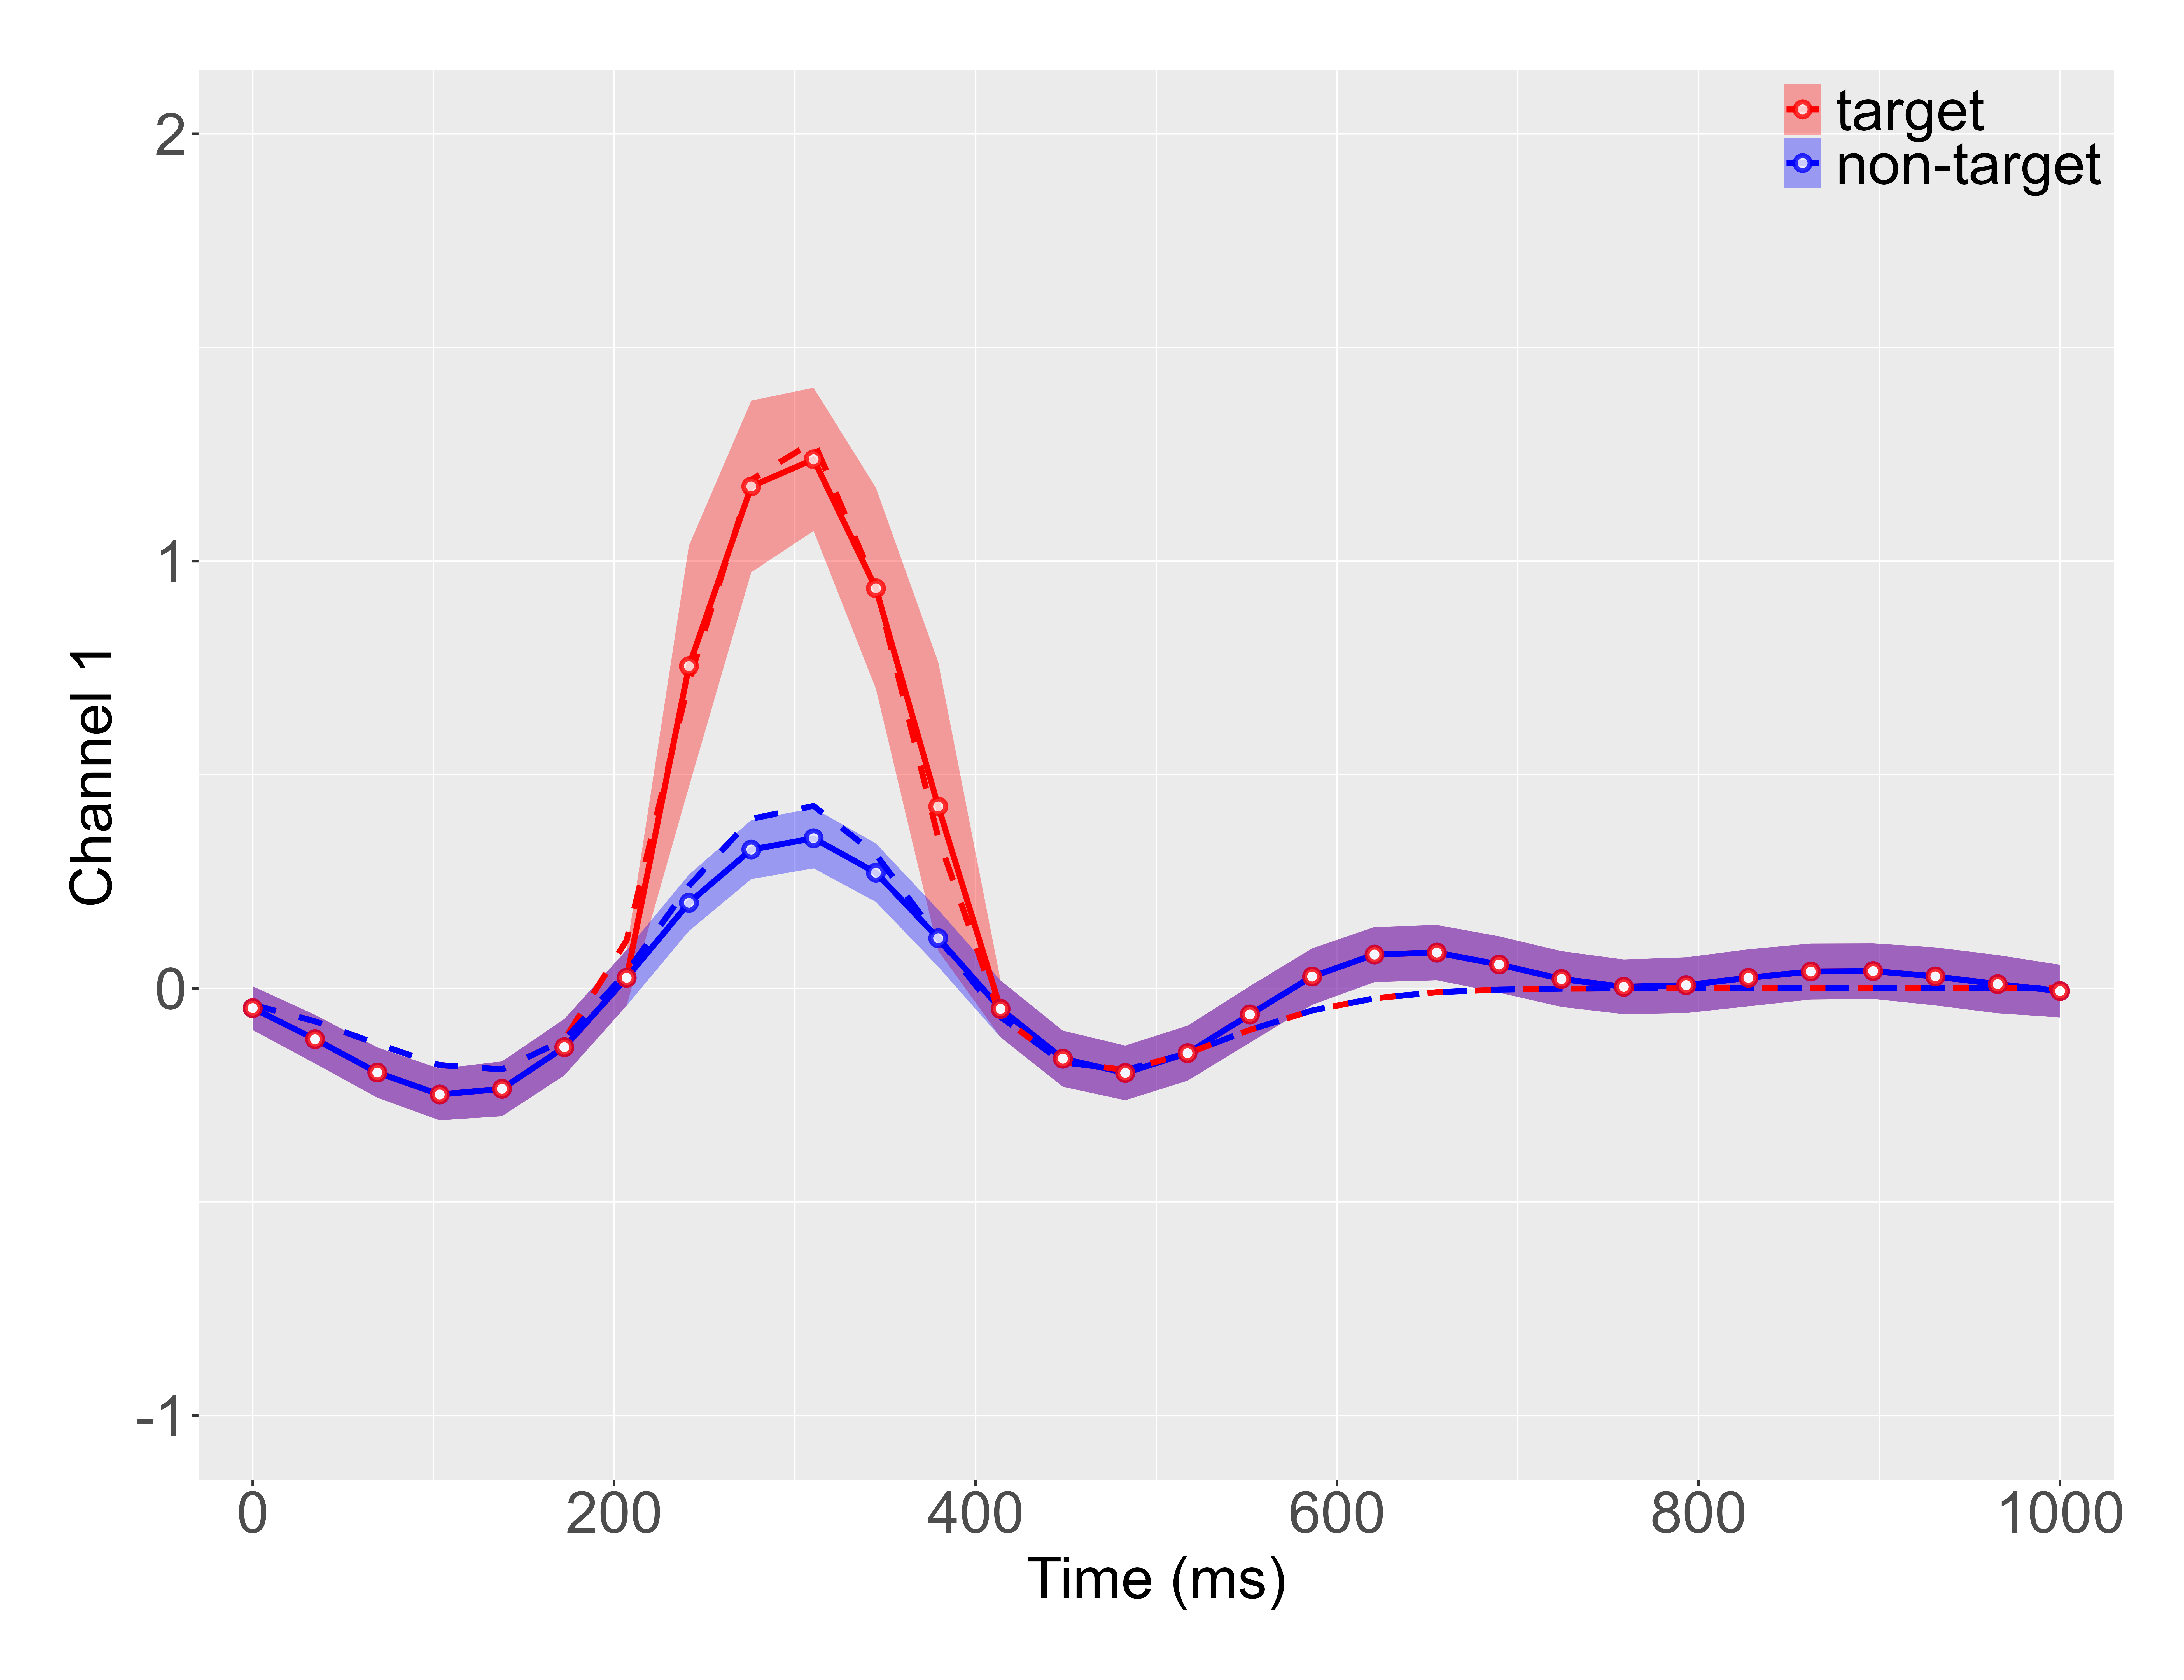

Source data for this figure (header and first rows):
Time, Beta_0_mean, Beta_0_min, Beta_0_max, Beta_1_mean, Beta_1_min, Beta_1_max, Beta_0_true, Beta_1_true, Channel
0.0, -0.0465, -0.09765, 0.004648, -0.0465, -0.09765, 0.004648, -0.03854, -0.03854, Channel 1
34.48, -0.1191, -0.1761, -0.06209, -0.1191, -0.1761, -0.06209, -0.07727, -0.07727, Channel 1
68.97, -0.1973, -0.2561, -0.1384, -0.1973, -0.2561, -0.1384, -0.1304, -0.1304, Channel 1
103.4, -0.2486, -0.3091, -0.1882, -0.2486, -0.3091, -0.1882, -0.1799, -0.1799, Channel 1
137.9, -0.2353, -0.2994, -0.1712, -0.2353, -0.2994, -0.1712, -0.1897, -0.1897, Channel 1
172.4, -0.1379, -0.204, -0.07186, -0.1379, -0.204, -0.07186, -0.1206, -0.1206, Channel 1
206.9, 0.02461, -0.04064, 0.08985, 0.02461, -0.04064, 0.08985, 0.03744, 0.1123, Channel 1
241.4, 0.2001, 0.1341, 0.2661, 0.754, 0.4717, 1.036, 0.2397, 0.7191, Channel 1
275.9, 0.3247, 0.2556, 0.3938, 1.175, 0.9738, 1.375, 0.3967, 1.19, Channel 1
310.3, 0.3511, 0.2808, 0.4215, 1.238, 1.07, 1.406, 0.4267, 1.28, Channel 1
344.8, 0.2706, 0.2022, 0.3391, 0.9362, 0.7009, 1.171, 0.3134, 0.9402, Channel 1
379.3, 0.1171, 0.05043, 0.1838, 0.4255, 0.08769, 0.7633, 0.1175, 0.3524, Channel 1
413.8, -0.04822, -0.1147, 0.01829, -0.04822, -0.1147, 0.01829, -0.06693, -0.06693, Channel 1
448.3, -0.1648, -0.2304, -0.09917, -0.1648, -0.2304, -0.09917, -0.1731, -0.1731, Channel 1
482.8, -0.1981, -0.2621, -0.1341, -0.1981, -0.2621, -0.1341, -0.191, -0.191, Channel 1
517.2, -0.1519, -0.2163, -0.08748, -0.1519, -0.2163, -0.08748, -0.1523, -0.1523, Channel 1
551.7, -0.06123, -0.1274, 0.004937, -0.06123, -0.1274, 0.004937, -0.09738, -0.09738, Channel 1
586.2, 0.02741, -0.03862, 0.09343, 0.02741, -0.03862, 0.09343, -0.05191, -0.05191, Channel 1
620.7, 0.07896, 0.01449, 0.1434, 0.07896, 0.01449, 0.1434, -0.02353, -0.02353, Channel 1
655.2, 0.08353, 0.01884, 0.1482, 0.08353, 0.01884, 0.1482, -0.009181, -0.009181, Channel 1
689.7, 0.05567, -0.01027, 0.1216, 0.05567, -0.01027, 0.1216, -0.003104, -0.003104, Channel 1
724.1, 0.02169, -0.04356, 0.08694, 0.02169, -0.04356, 0.08694, -0.0009141, -0.0009141, Channel 1
758.6, 0.003369, -0.06061, 0.06735, 0.003369, -0.06061, 0.06735, -0.0002353, -0.0002353, Channel 1
793.1, 0.007259, -0.05792, 0.07244, 0.007259, -0.05792, 0.07244, -5.306792370264748e-05, -5.306792370264748e-05, Channel 1
827.6, 0.0245, -0.04221, 0.09122, 0.0245, -0.04221, 0.09122, -1.0510326494157322e-05, -1.0510326494157322e-05, Channel 1
862.1, 0.03927, -0.02625, 0.1048, 0.03927, -0.02625, 0.1048, -1.8306834265972187e-06, -1.8306834265972187e-06, Channel 1
896.6, 0.04024, -0.02477, 0.1053, 0.04024, -0.02477, 0.1053, -2.8077919557025455e-07, -2.8077919557025455e-07, Channel 1
931, 0.02776, -0.04009, 0.09562, 0.02776, -0.04009, 0.09562, -3.7958692034775206e-08, -3.7958692034775206e-08, Channel 1
965.5, 0.009629, -0.05851, 0.07777, 0.009629, -0.05851, 0.07777, -4.527045151451836e-09, -4.527045151451836e-09, Channel 1
1000, -0.006631, -0.06822, 0.05496, -0.006631, -0.06822, 0.05496, -4.766266647884043e-10, -4.766266647884043e-10, Channel 1
